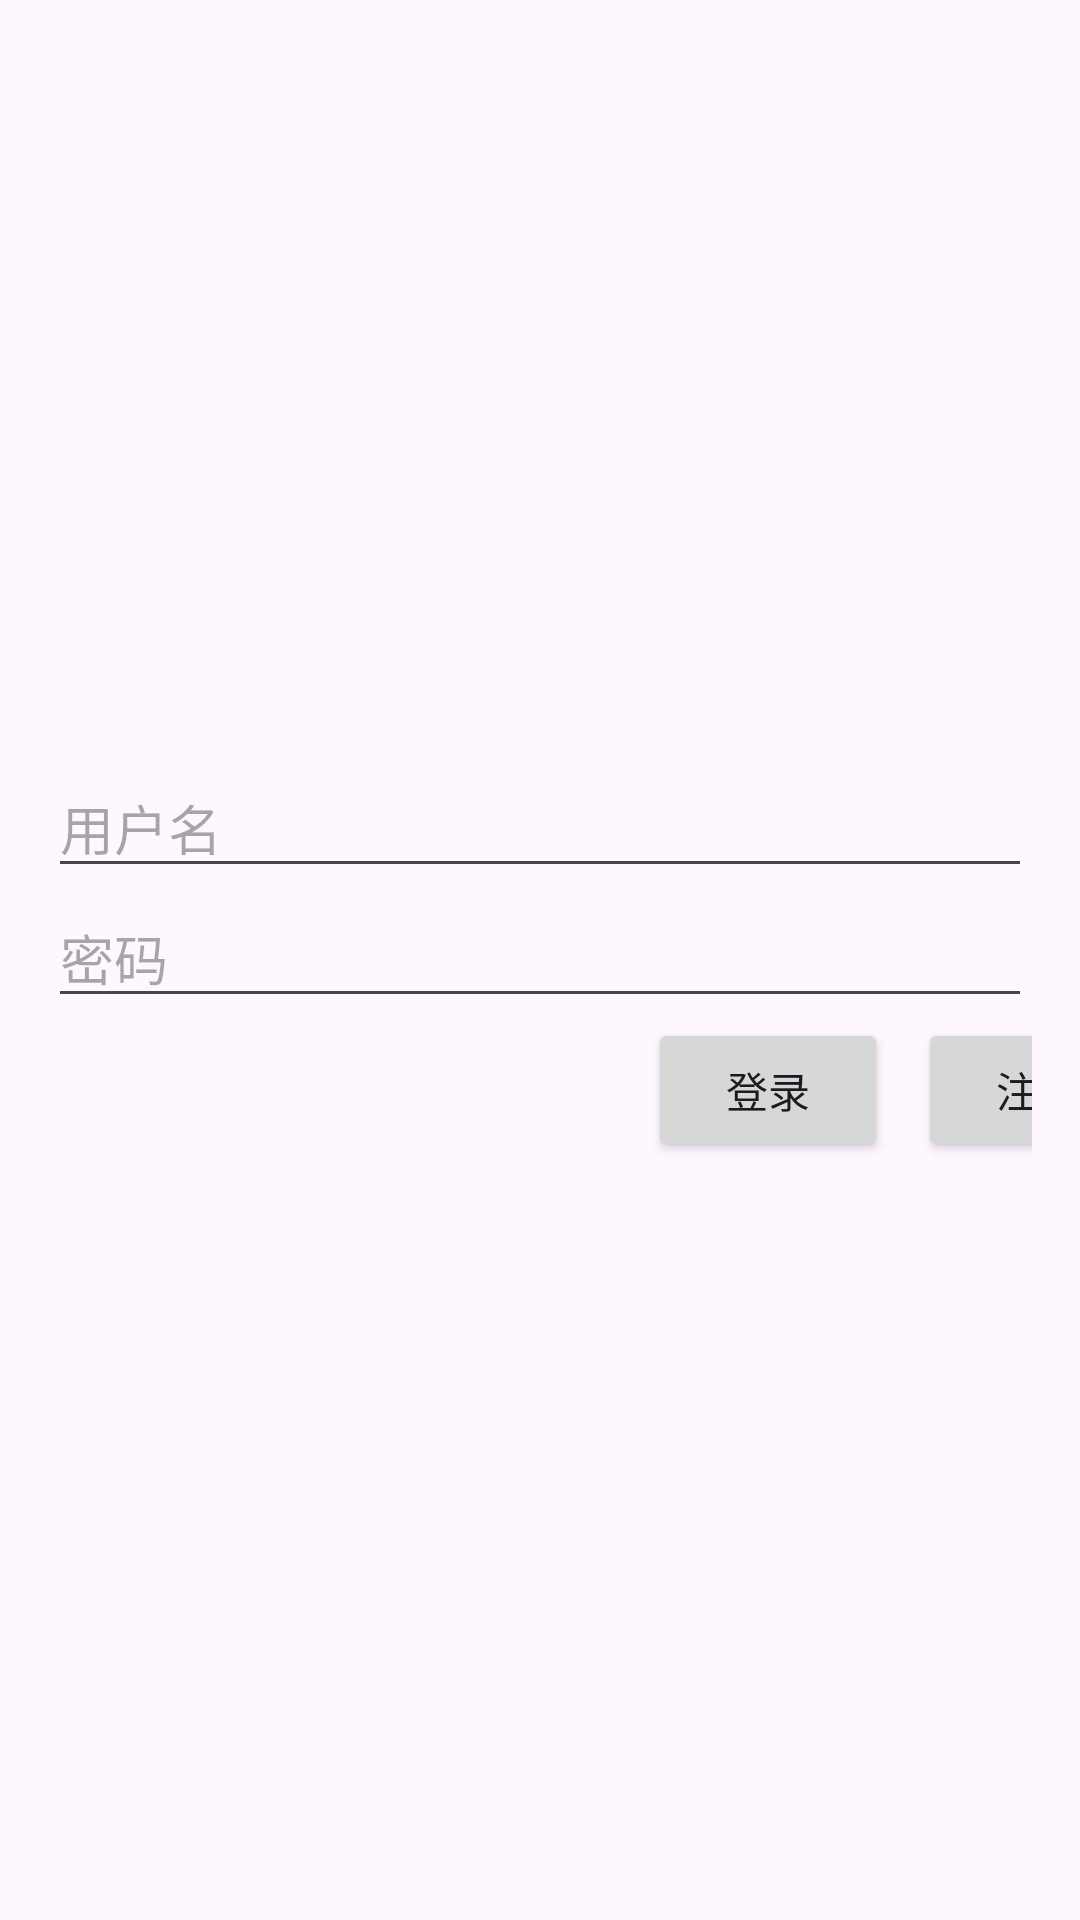

Produce the Android XML layout that renders to this screen, including the resource entries it uses.
<!-- AndroidManifest.xml: application theme Theme.SimpleFERAndroid -->
<!-- res/layout/login_activity.xml -->
<?xml version="1.0" encoding="utf-8"?>
<LinearLayout xmlns:android="http://schemas.android.com/apk/res/android"
    android:layout_width="match_parent"
    android:layout_height="match_parent"
    android:orientation="vertical"
    android:gravity="center"
    android:padding="16dp">

    <EditText
        android:id="@+id/etUsername"
        android:layout_width="match_parent"
        android:layout_height="wrap_content"
        android:hint="用户名"
        android:inputType="text"
        android:autofillHints="" />

    <EditText
        android:id="@+id/etPassword"
        android:layout_width="match_parent"
        android:layout_height="wrap_content"
        android:hint="密码"
        android:inputType="textPassword"
        android:autofillHints="" />

    <LinearLayout
        android:layout_width="match_parent"
        android:layout_height="wrap_content"
        android:orientation="horizontal">
        <Space
            android:layout_width="200dp"
            android:layout_height="wrap_content" />
        <Button
            android:id="@+id/btnLogin"
            android:layout_width="80dp"
            android:layout_height="wrap_content"
            android:text="登录" />

        <Space
            android:layout_width="10dp"
            android:layout_height="wrap_content" />

        <Button
            android:id="@+id/btnRegister"
            android:layout_width="80dp"
            android:layout_height="wrap_content"
            android:text="注册" />

    </LinearLayout>



</LinearLayout>
<!-- resources referenced by this layout -->
<resources>
  <style name="Theme.SimpleFERAndroid" parent="Base.Theme.SimpleFERAndroid" />
  <style name="Base.Theme.SimpleFERAndroid" parent="Theme.Material3.DayNight.NoActionBar">
          
          
      </style>
</resources>
